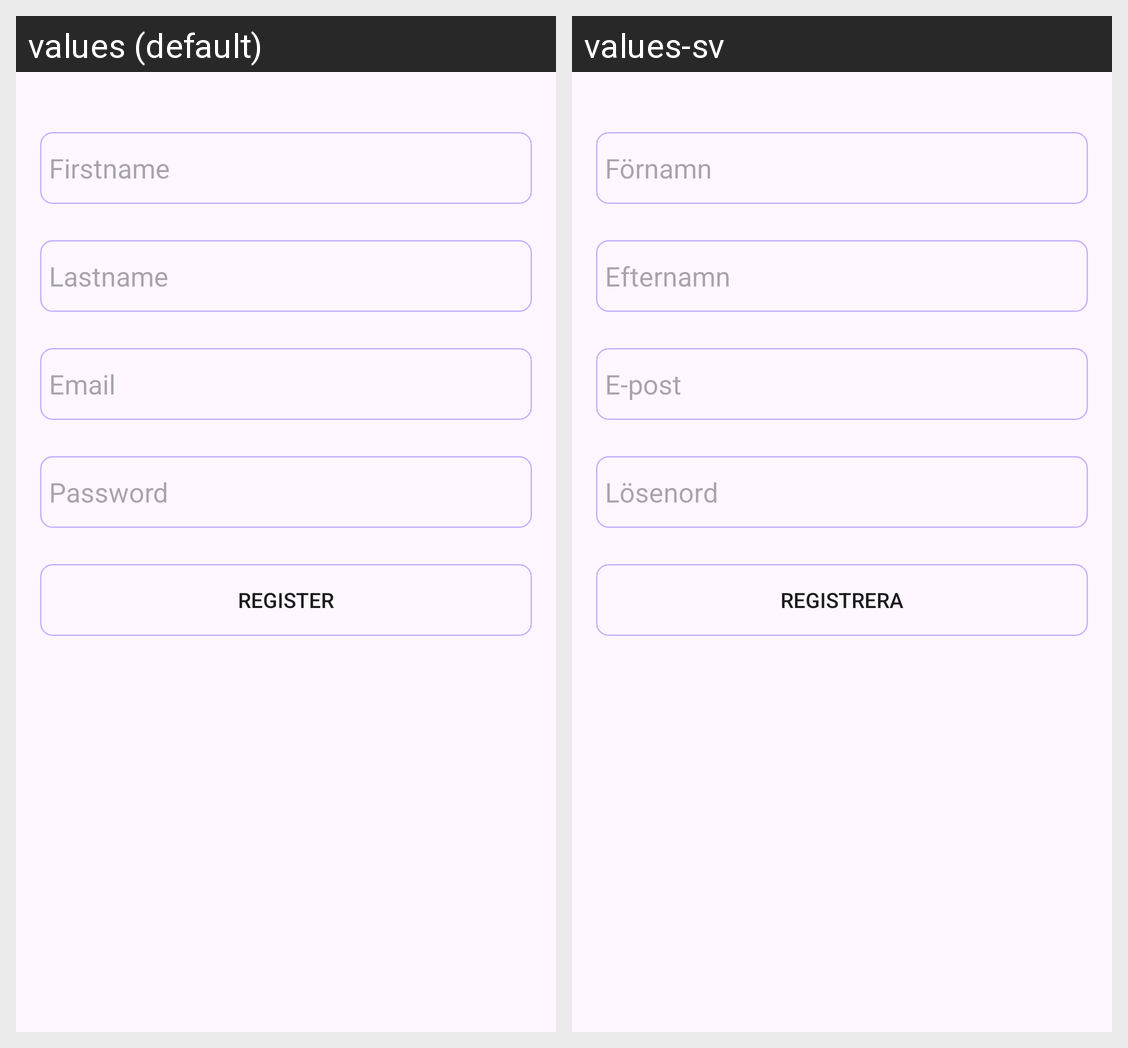

Locale-by-locale string values for the Android screen shown in this grid:
Android screen res/layout/fragment_register.xml rendered under 2 locales, left to right: values (default), values-sv. Device: Nexus 5 (rendered at 1080×1920; each locale shown at half size, 540×960, under a caption strip naming it); theme Theme.MyTrainingTracker.
Strings drawn on this screen, with the default value and each locale's value (text and hints the layout hard-codes, and strings that could not be matched under every locale, appear in the picture but are not listed):

firstname
  values: Firstname
  values-sv: Förnamn

lastname
  values: Lastname
  values-sv: Efternamn

email
  values: Email
  values-sv: E-post

password
  values: Password
  values-sv: Lösenord

register
  values: Register
  values-sv: Registrera
